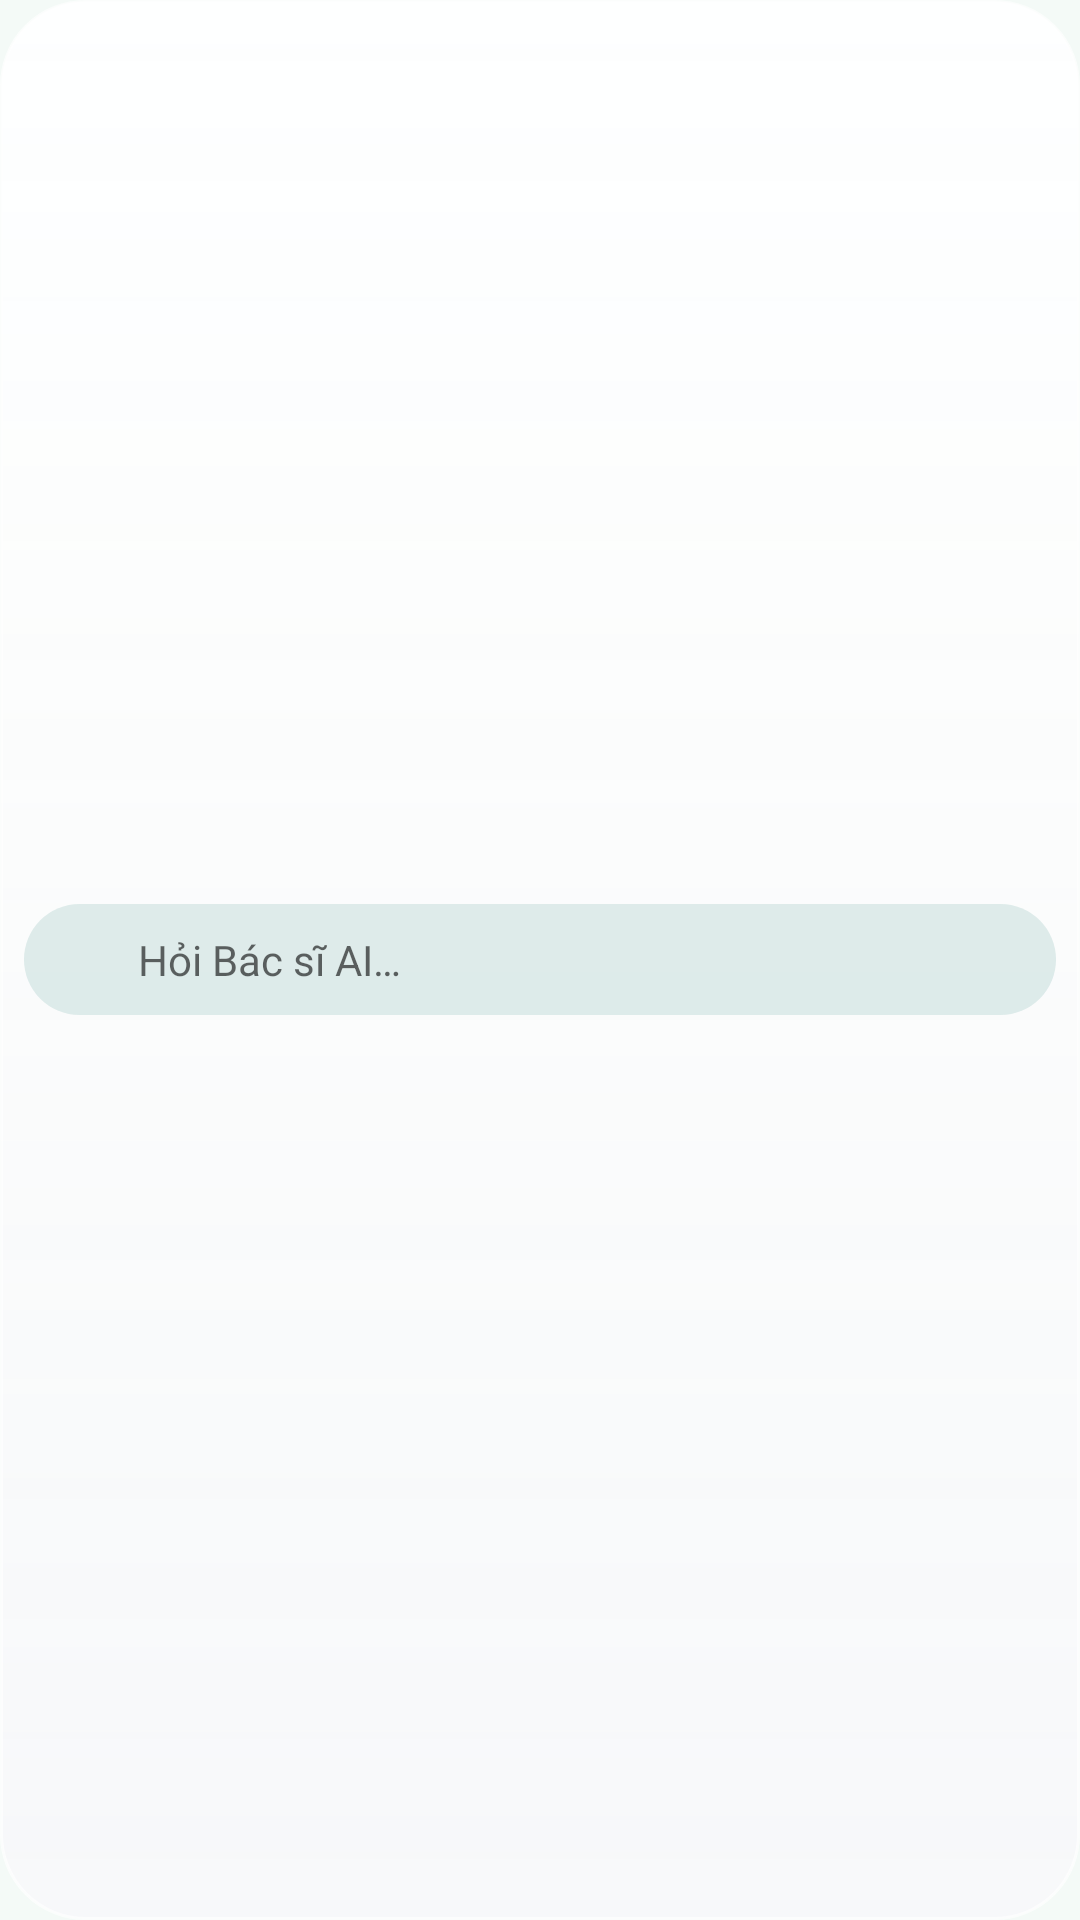

Here is an Android app screen rendered from its layout file. Give the layout XML and the strings, colors and styles it references.
<!-- AndroidManifest.xml: application theme Theme.HealthOS -->
<!-- res/layout/widget_preview_ask_ai.xml -->
<?xml version="1.0" encoding="utf-8"?>
<LinearLayout xmlns:android="http://schemas.android.com/apk/res/android"
    xmlns:tools="http://schemas.android.com/tools"
    tools:ignore="UseAppTint"
    android:layout_width="match_parent"
    android:layout_height="match_parent"
    android:background="@drawable/widget_glass_bg"
    android:gravity="center_vertical"
    android:orientation="horizontal"
    android:padding="8dp">

    <LinearLayout
        android:layout_width="match_parent"
        android:layout_height="wrap_content"
        android:background="@drawable/widget_chip_bg"
        android:paddingHorizontal="12dp"
        android:paddingVertical="9dp"
        android:gravity="center_vertical"
        android:orientation="horizontal">

        <ImageView
            android:layout_width="18dp"
            android:layout_height="18dp"
            android:importantForAccessibility="no"
            android:src="@drawable/widget_ic_sparkle"
            android:tint="#FF14B8A6" />

        <TextView
            android:layout_width="wrap_content"
            android:layout_height="wrap_content"
            android:maxLines="1"
            android:paddingHorizontal="8dp"
            android:text="@string/widget_ask_hint"
            android:textColor="?android:attr/textColorSecondary"
            android:textSize="14sp" />
    </LinearLayout>
</LinearLayout>
<!-- resources referenced by this layout -->
<resources>
  <!-- drawable widget_chip_bg (drawable) -->
  <?xml version="1.0" encoding="utf-8"?>
  <shape xmlns:android="http://schemas.android.com/apk/res/android" android:shape="rectangle">
      <corners android:radius="999dp" />
      <solid android:color="#1F0F766E" />
  </shape>
  <!-- drawable widget_glass_bg (drawable) -->
  <?xml version="1.0" encoding="utf-8"?>
  <shape xmlns:android="http://schemas.android.com/apk/res/android" android:shape="rectangle">
      <corners android:radius="20dp" />
      <gradient
          android:angle="270"
          android:endColor="#D6F7F7FA"
          android:startColor="#E6FFFFFF"
          android:type="linear" />
      <stroke
          android:width="1dp"
          android:color="#B3FFFFFF" />
  </shape>
  <string name="widget_ask_hint">Hỏi Bác sĩ AI…</string>
  <style name="Theme.HealthOS" parent="android:Theme.Material.Light.NoActionBar">
          <item name="android:windowBackground">@color/vb_background</item>
      </style>
  <color name="vb_background">#FFF4FAF7</color>
</resources>
